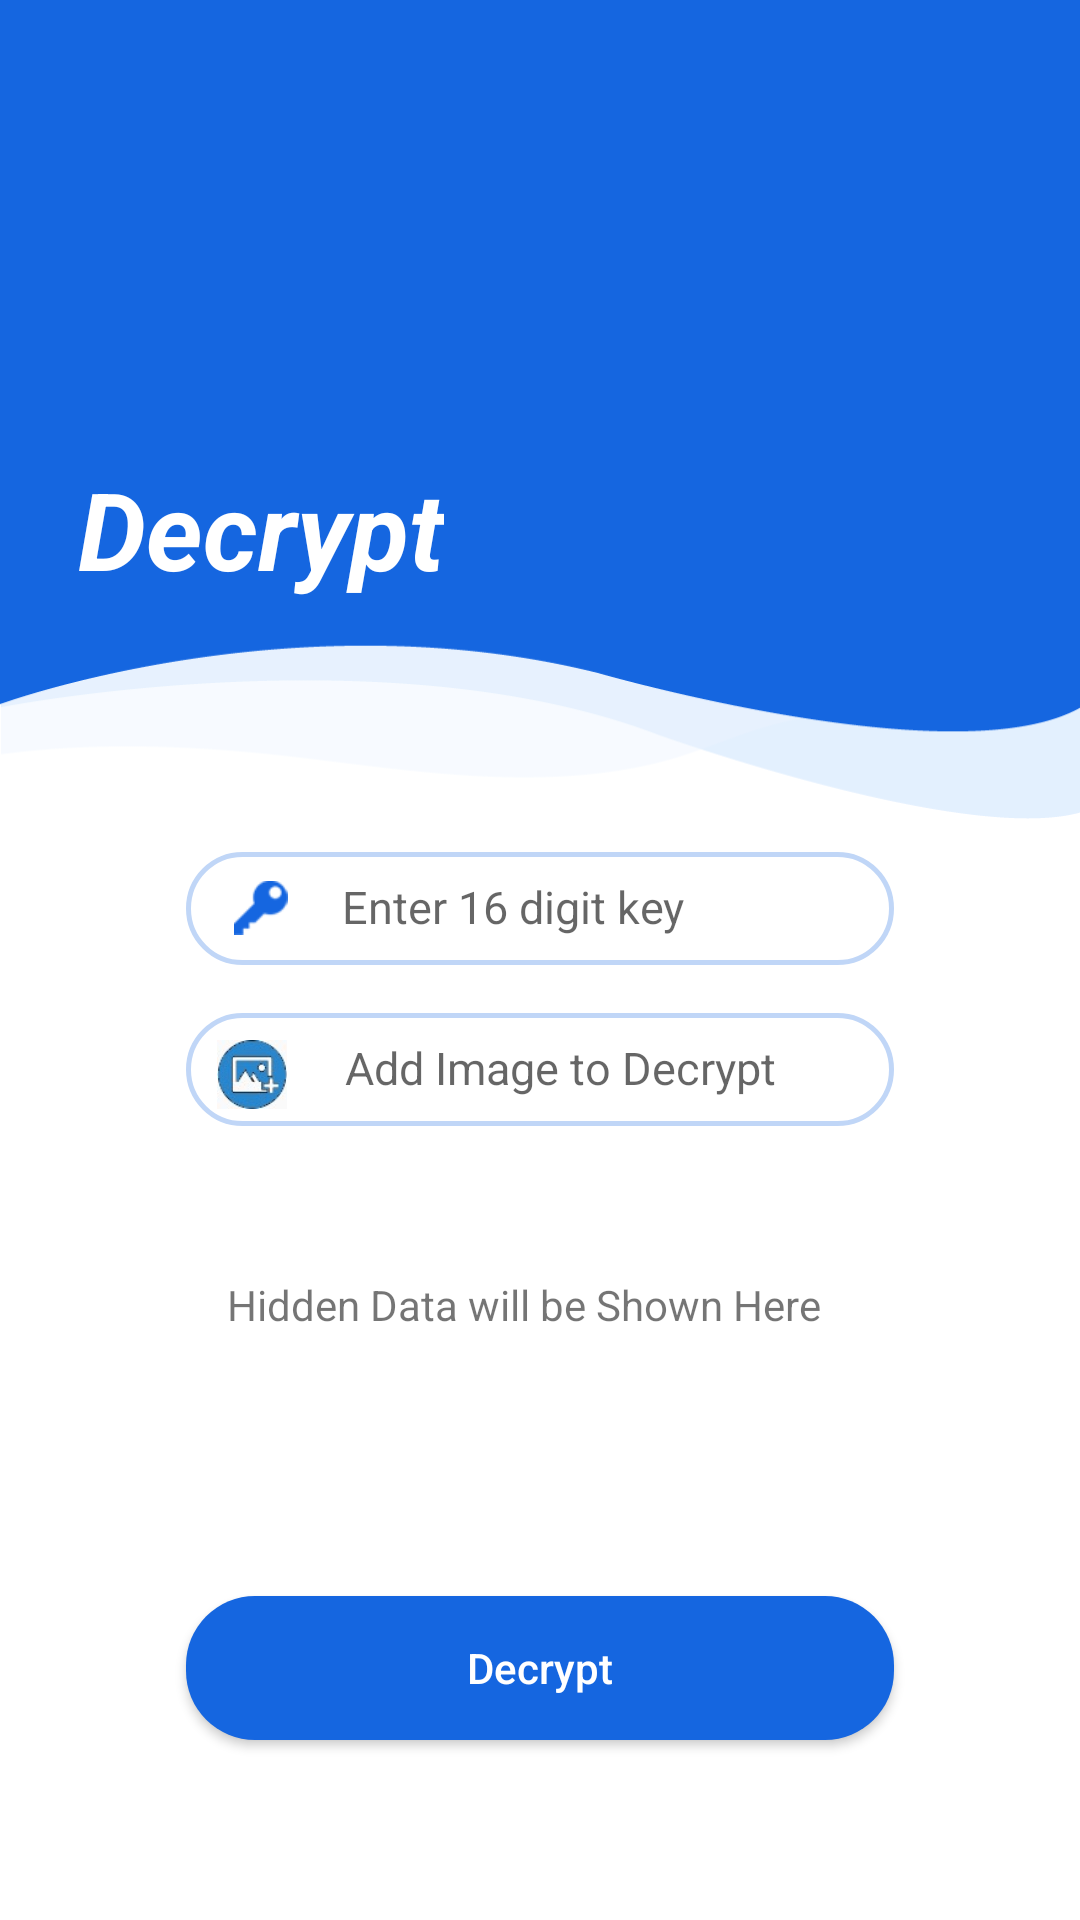

The Android layout XML behind this screen, and the referenced resources:
<!-- AndroidManifest.xml: application theme AppTheme -->
<!-- res/layout/activity_decrypt.xml -->
<?xml version="1.0" encoding="utf-8"?>
<androidx.constraintlayout.widget.ConstraintLayout xmlns:android="http://schemas.android.com/apk/res/android"
    xmlns:app="http://schemas.android.com/apk/res-auto"
    xmlns:tools="http://schemas.android.com/tools"
    android:layout_width="match_parent"
    android:layout_height="match_parent"
    android:background="@color/colorWhite"
    tools:context=".DecryptActivity">


    <FrameLayout
        android:id="@+id/frameLayout2"
        android:layout_width="match_parent"
        android:layout_height="273dp"
        android:background="@drawable/blue_bg"
        app:layout_constraintBottom_toBottomOf="parent"
        app:layout_constraintEnd_toEndOf="parent"
        app:layout_constraintHorizontal_bias="0.0"
        app:layout_constraintStart_toStartOf="parent"
        app:layout_constraintTop_toTopOf="parent"
        app:layout_constraintVertical_bias="0.0">

        <androidx.appcompat.widget.Toolbar
            android:id="@+id/toolbar"
            android:layout_width="match_parent"
            android:layout_height="wrap_content"
            android:layout_marginTop="45dp"
            android:background="@android:color/transparent"
            android:minHeight="?attr/actionBarSize"
            android:paddingLeft="8dp"
            android:theme="?attr/actionBarTheme"
            app:titleTextAppearance="@style/toolbar" />

    </FrameLayout>

    <RelativeLayout
        android:id="@+id/relativeLayout"
        android:layout_width="0dp"
        android:layout_height="wrap_content"
        android:layout_marginLeft="62dp"
        android:layout_marginTop="284dp"
        android:layout_marginRight="62dp"
        android:background="@drawable/blue_border_rounded"
        android:maxWidth="50dp"
        app:layout_constraintEnd_toEndOf="parent"
        app:layout_constraintHorizontal_bias="0.496"
        app:layout_constraintStart_toStartOf="parent"
        app:layout_constraintTop_toTopOf="parent">

        <EditText
            android:id="@+id/key_txt"
            android:layout_width="match_parent"
            android:layout_height="wrap_content"
            android:layout_toEndOf="@+id/type_keyd"
            android:layout_toRightOf="@+id/type_keyd"
            android:background="@android:color/transparent"
            android:hint="Enter 16 digit key"
            android:includeFontPadding="false"
            android:inputType="textPassword"
            android:maxLength="16"
            android:maxLines="1"
            android:paddingLeft="17dp"
            android:paddingTop="10dp"
            android:paddingBottom="10dp"
            android:textSize="15sp" />

        <ImageView
            android:id="@+id/type_keyd"
            android:layout_width="20dp"
            android:layout_height="18dp"
            android:layout_centerVertical="true"
            android:layout_marginLeft="15dp"
            android:src="@drawable/keyimg" />

    </RelativeLayout>

    <RelativeLayout
        android:id="@+id/relativeLayout4"
        android:layout_width="0dp"
        android:layout_height="wrap_content"
        android:layout_marginTop="16dp"
        android:background="@drawable/blue_border_rounded"
        app:layout_constraintEnd_toEndOf="@+id/relativeLayout"
        app:layout_constraintHorizontal_bias="0.0"
        app:layout_constraintStart_toStartOf="@+id/relativeLayout"
        app:layout_constraintTop_toBottomOf="@+id/relativeLayout">

        <TextView
            android:id="@+id/decry_img"
            android:layout_width="match_parent"
            android:layout_height="wrap_content"
            android:layout_marginStart="5dp"
            android:layout_marginLeft="5dp"
            android:layout_toEndOf="@+id/add_img_icon"
            android:layout_toRightOf="@+id/add_img_icon"
            android:background="@android:color/transparent"
            android:hint="Add Image to Decrypt"
            android:includeFontPadding="false"
            android:maxLines="1"
            android:paddingLeft="9dp"
            android:paddingTop="10dp"
            android:paddingBottom="10dp"
            android:textSize="15sp" />

        <ImageView
            android:id="@+id/add_img_icon"
            android:layout_width="34dp"
            android:layout_height="23dp"
            android:layout_alignParentTop="true"
            android:layout_centerVertical="true"
            android:layout_marginLeft="5dp"
            android:layout_marginTop="9dp"
            android:layout_marginBottom="3dp"
            android:src="@drawable/imageedit_2_5904877670" />

    </RelativeLayout>

    <RelativeLayout
        android:layout_width="268dp"
        android:layout_height="202dp"
        android:layout_marginTop="50dp"
        app:layout_constraintEnd_toEndOf="parent"
        app:layout_constraintHorizontal_bias="0.496"
        app:layout_constraintStart_toStartOf="parent"
        app:layout_constraintTop_toBottomOf="@+id/relativeLayout4">

        <TextView
            android:id="@+id/textView2"
            android:layout_width="match_parent"
            android:layout_height="wrap_content"
            android:paddingLeft="30dp"
            android:paddingRight="30dp"
            android:text="Hidden Data will be Shown Here" />

        <ScrollView
            android:id="@+id/SCROLLER_ID"
            android:layout_width="match_parent"
            android:layout_height="match_parent"
            android:layout_below="@+id/textView2"
            android:fillViewport="true"
            android:padding="5dp"
            android:scrollbars="vertical">

            <TextView
                android:id="@+id/decoded_txt"
                android:layout_width="match_parent"
                android:layout_height="wrap_content"
                android:layout_marginTop="5dp"
                android:ems="10"
                android:textColor="#000000"
                tools:visibility="visible" />
        </ScrollView>
    </RelativeLayout>

    <Button
        android:id="@+id/decrybtn"
        android:layout_width="0dp"
        android:layout_height="wrap_content"
        android:layout_marginLeft="62dp"
        android:layout_marginRight="62dp"
        android:layout_marginBottom="60dp"
        android:background="@drawable/blue_fill_rounded_corner"
        android:gravity="center"
        android:paddingTop="14dp"
        android:paddingBottom="14dp"
        android:text="Decrypt"
        android:textAllCaps="false"
        android:textColor="#ffffff"
        android:textSize="14sp"
        app:layout_constraintBottom_toBottomOf="parent"
        app:layout_constraintEnd_toEndOf="parent"
        app:layout_constraintHorizontal_bias="0.496"
        app:layout_constraintStart_toStartOf="parent" />

    <TextView
        android:id="@+id/decrypt_txt"
        android:layout_width="wrap_content"
        android:layout_height="wrap_content"
        android:layout_marginTop="140dp"
        android:text="Decrypt"
        android:textColor="@color/colorWhite"
        android:textSize="36sp"
        android:textStyle="bold|italic"
        app:layout_constraintBottom_toTopOf="@+id/relativeLayout"
        app:layout_constraintEnd_toEndOf="@+id/frameLayout2"
        app:layout_constraintHorizontal_bias="0.109"
        app:layout_constraintStart_toStartOf="@+id/frameLayout2"
        app:layout_constraintTop_toTopOf="parent"
        app:layout_constraintVertical_bias="0.125" />

</androidx.constraintlayout.widget.ConstraintLayout>
<!-- resources referenced by this layout -->
<resources>
  <color name="colorWhite">#ffffff</color>
  <!-- drawable blue_bg: png bitmap (drawable, 10823 bytes) -->
  <!-- drawable blue_border_rounded (drawable) -->
  <?xml version="1.0" encoding="utf-8"?>
  <shape xmlns:android="http://schemas.android.com/apk/res/android">
      <solid android:color="#FFFFFF"/>
      <stroke android:color="#c0d6f7" android:width="1.5dp"/>
      <corners android:radius="23dp"/>
  </shape>
  <!-- drawable blue_fill_rounded_corner (drawable) -->
  <?xml version="1.0" encoding="utf-8"?>
  <shape xmlns:android="http://schemas.android.com/apk/res/android">
      <solid android:color="#1566e0"/>
      <corners android:radius="23dp"/>
  </shape>
  <!-- drawable imageedit_2_5904877670: jpg bitmap (drawable, 22132 bytes) -->
  <!-- drawable keyimg: png bitmap (drawable, 753 bytes) -->
  <style name="toolbar" parent="TextAppearance.AppCompat.Widget.ActionBar.Title">
          <item name="android:textSize">26sp</item>
  
      </style>
  <style name="AppTheme" parent="Theme.AppCompat.Light.DarkActionBar">
          
          <item name="colorPrimary">@color/colorPrimary</item>
          <item name="colorPrimaryDark">@color/colorPrimaryDark</item>
          <item name="colorAccent">@color/colorAccent</item>
  
          <item name="windowNoTitle">true</item>
          <item name="android:windowFullscreen">true</item>
      </style>
  <color name="colorPrimary">#6200EE</color>
  <color name="colorPrimaryDark">#3700B3</color>
  <color name="colorAccent">#1566e0</color>
</resources>
